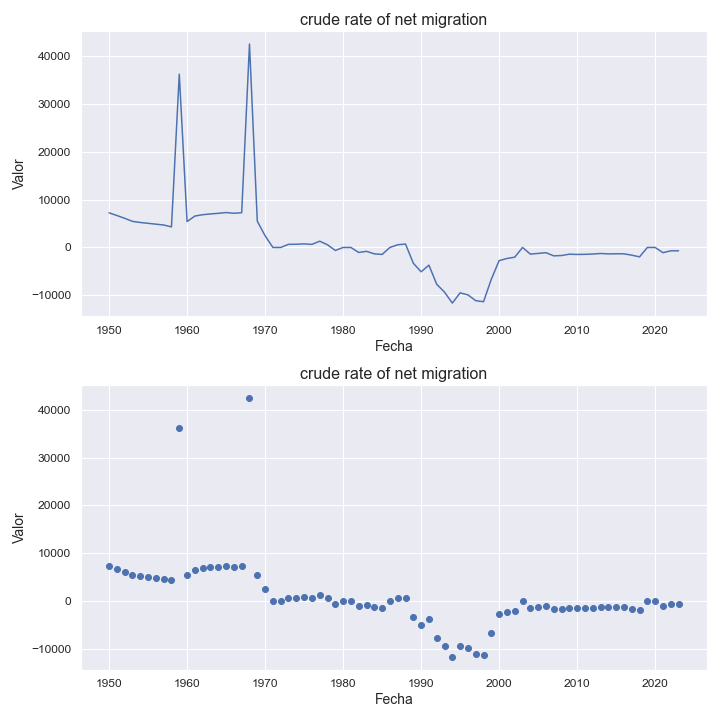

The data file committed next to this chart (first rows):
indicatorshortname, locationid, location, iso2, timeid, time, value
crude rate of net migration, 5500, central asia, cj, 1, 1950, 7242
crude rate of net migration, 5500, central asia, cj, 2, 1951, 6685
crude rate of net migration, 5500, central asia, cj, 3, 1952, 6099
crude rate of net migration, 5500, central asia, cj, 4, 1953, 5458
crude rate of net migration, 5500, central asia, cj, 5, 1954, 5224
crude rate of net migration, 5500, central asia, cj, 6, 1955, 5051
crude rate of net migration, 5500, central asia, cj, 7, 1956, 4871
crude rate of net migration, 5500, central asia, cj, 8, 1957, 4698
crude rate of net migration, 5500, central asia, cj, 9, 1958, 4299
crude rate of net migration, 5500, central asia, cj, 10, 1959, 36251
crude rate of net migration, 5500, central asia, cj, 11, 1960, 5415
crude rate of net migration, 5500, central asia, cj, 12, 1961, 6569
crude rate of net migration, 5500, central asia, cj, 13, 1962, 6852
crude rate of net migration, 5500, central asia, cj, 14, 1963, 7013
crude rate of net migration, 5500, central asia, cj, 15, 1964, 7145
crude rate of net migration, 5500, central asia, cj, 16, 1965, 7302
crude rate of net migration, 5500, central asia, cj, 17, 1966, 7157
crude rate of net migration, 5500, central asia, cj, 18, 1967, 7265
crude rate of net migration, 5500, central asia, cj, 19, 1968, 42552
crude rate of net migration, 5500, central asia, cj, 20, 1969, 5498
crude rate of net migration, 5500, central asia, cj, 21, 1970, 2452
crude rate of net migration, 5500, central asia, cj, 22, 1971, 0.35
crude rate of net migration, 5500, central asia, cj, 23, 1972, 0.5
crude rate of net migration, 5500, central asia, cj, 24, 1973, 654.0
crude rate of net migration, 5500, central asia, cj, 25, 1974, 675.0
crude rate of net migration, 5500, central asia, cj, 26, 1975, 749.0
crude rate of net migration, 5500, central asia, cj, 27, 1976, 647.0
crude rate of net migration, 5500, central asia, cj, 28, 1977, 1315
crude rate of net migration, 5500, central asia, cj, 29, 1978, 565.0
crude rate of net migration, 5500, central asia, cj, 30, 1979, -627.0
crude rate of net migration, 5500, central asia, cj, 31, 1980, -1.02
crude rate of net migration, 5500, central asia, cj, 32, 1981, -1.19
crude rate of net migration, 5500, central asia, cj, 33, 1982, -1045
crude rate of net migration, 5500, central asia, cj, 34, 1983, -807.0
crude rate of net migration, 5500, central asia, cj, 35, 1984, -1336
crude rate of net migration, 5500, central asia, cj, 36, 1985, -1459
crude rate of net migration, 5500, central asia, cj, 37, 1986, 0.37
crude rate of net migration, 5500, central asia, cj, 38, 1987, 563.0
crude rate of net migration, 5500, central asia, cj, 39, 1988, 718.0
crude rate of net migration, 5500, central asia, cj, 40, 1989, -3294
crude rate of net migration, 5500, central asia, cj, 41, 1990, -5083
crude rate of net migration, 5500, central asia, cj, 42, 1991, -3703
crude rate of net migration, 5500, central asia, cj, 43, 1992, -7694
crude rate of net migration, 5500, central asia, cj, 44, 1993, -9347
crude rate of net migration, 5500, central asia, cj, 45, 1994, -11627
crude rate of net migration, 5500, central asia, cj, 46, 1995, -9494
crude rate of net migration, 5500, central asia, cj, 47, 1996, -9916
crude rate of net migration, 5500, central asia, cj, 48, 1997, -11128
crude rate of net migration, 5500, central asia, cj, 49, 1998, -11342
crude rate of net migration, 5500, central asia, cj, 50, 1999, -6629
crude rate of net migration, 5500, central asia, cj, 51, 2000, -2758
crude rate of net migration, 5500, central asia, cj, 52, 2001, -2303
crude rate of net migration, 5500, central asia, cj, 53, 2002, -2028
crude rate of net migration, 5500, central asia, cj, 54, 2003, -1.75
crude rate of net migration, 5500, central asia, cj, 55, 2004, -1384
crude rate of net migration, 5500, central asia, cj, 56, 2005, -1244
crude rate of net migration, 5500, central asia, cj, 57, 2006, -1093
crude rate of net migration, 5500, central asia, cj, 58, 2007, -1753
crude rate of net migration, 5500, central asia, cj, 59, 2008, -1685
crude rate of net migration, 5500, central asia, cj, 60, 2009, -1405
... 14 more rows
